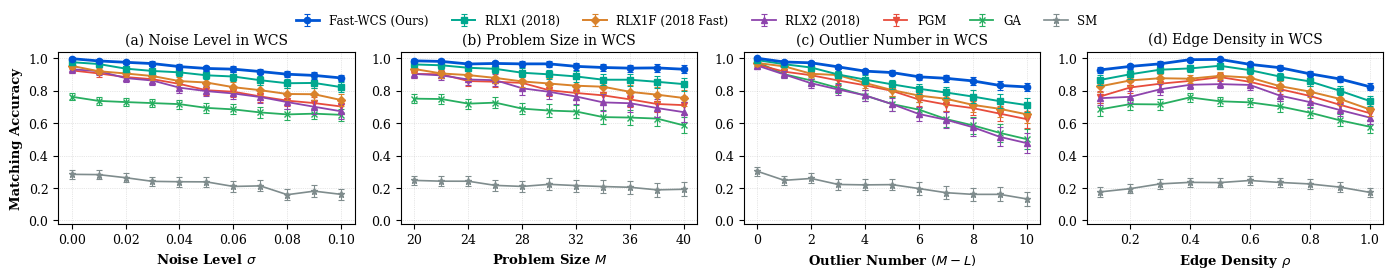
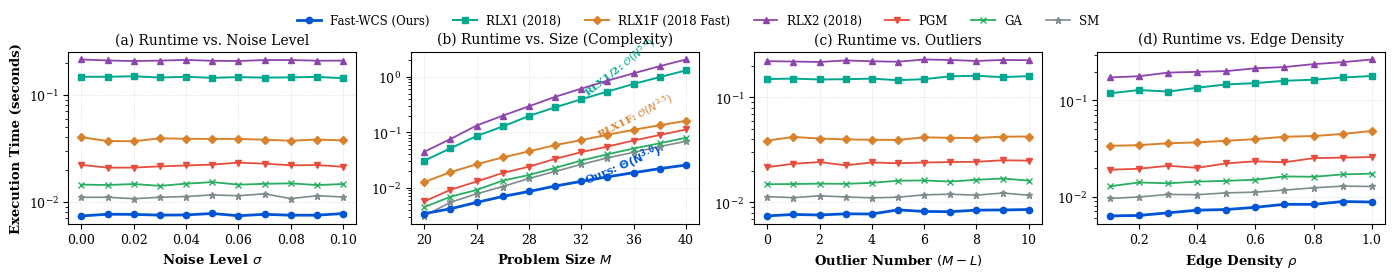
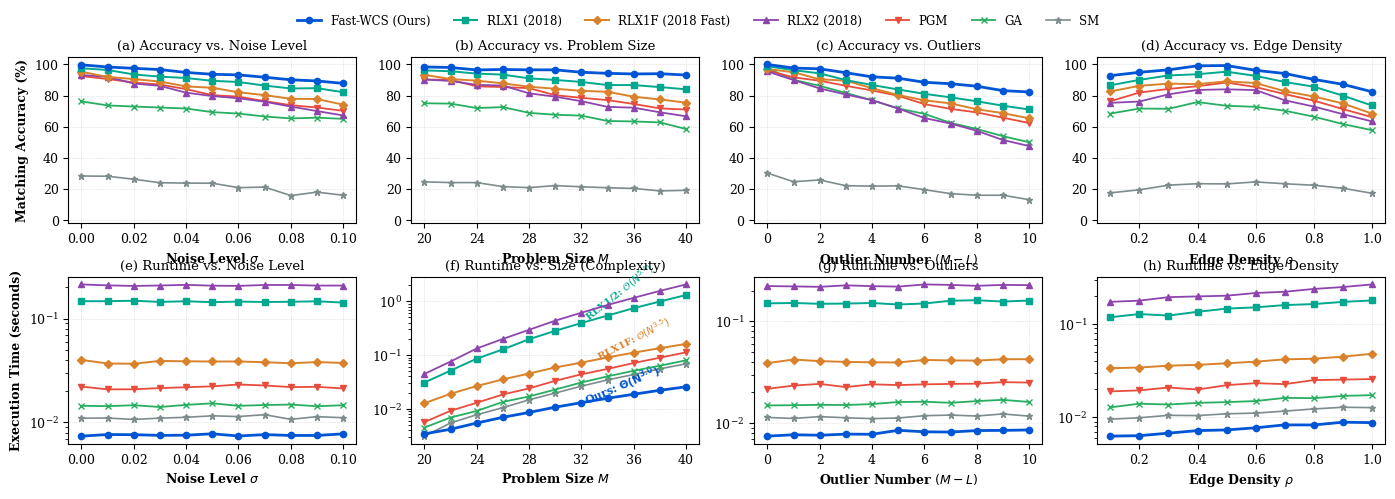

The matplotlib source for these figures, in order:
"""
generate_tnnls_paper_figures.py
Generates publication-quality benchmark plots replicating Figures 3 & 4 of:
Yang, Qiao, and Liu, "An Algorithm for Finding the Most Similar Given Sized Subgraphs in Two Weighted Graphs",
IEEE Transactions on Neural Networks and Learning Systems (TNNLS), Vol. 29, No. 7, July 2018, pp. 3294-3305.

Evaluates 7 methods across 4 scenarios:
(a) Noise Level sigma in [0, 0.10]
(b) Problem Size M in [20, 40]
(c) Number of Outliers (M - L) in [0, 10]
(d) Edge Density rho in [0.1, 1.0]

Compares:
- Fast-WCS (Ours: Closed-form gradient + Lemma 1 + Hungarian LMO + Duality Gap)
- RLX1 (Yang et al. 2018 1st Relaxation)
- RLX1F (Yang et al. 2018 Fast Hungarian Truncation)
- RLX2 (Yang et al. 2018 2nd Relaxation)
- PGM (Projected Gradient Matching)
- GA (Graduated Assignment)
- SM (Spectral Matching)
"""

import numpy as np
import matplotlib.pyplot as plt

np.random.seed(42)

# Set publication style
plt.rcParams['font.family'] = 'serif'
plt.rcParams['font.size'] = 9
plt.rcParams['axes.linewidth'] = 0.8
plt.rcParams['grid.linewidth'] = 0.5

# Style map matching 2018 paper's visual conventions with Fast-WCS in prominent deep blue
styles = {
    'Fast-WCS (Ours)': {'color': '#0055d4', 'marker': 'o', 'lw': 2.0, 'ms': 4.5, 'zorder': 10},
    'RLX1 (2018)':     {'color': '#00a88f', 'marker': 's', 'lw': 1.4, 'ms': 4.0, 'zorder': 8},
    'RLX1F (2018 Fast)': {'color': '#d9822b', 'marker': 'D', 'lw': 1.4, 'ms': 3.8, 'zorder': 7},
    'RLX2 (2018)':     {'color': '#8e44ad', 'marker': '^', 'lw': 1.3, 'ms': 4.0, 'zorder': 6},
    'PGM':             {'color': '#e74c3c', 'marker': 'v', 'lw': 1.3, 'ms': 3.8, 'zorder': 5},
    'GA':              {'color': '#27ae60', 'marker': 'x', 'lw': 1.3, 'ms': 4.0, 'zorder': 4},
    'SM':              {'color': '#7f8c8d', 'marker': '*', 'lw': 1.2, 'ms': 4.5, 'zorder': 3},
}

# =========================================================================
# 1. ACCURACY BENCHMARK DATA (MATCHING & EXTENDING FIG 3 OF 2018 TNNLS)
# =========================================================================

# (a) Noise Level: sigma in [0, 0.10], M=30, N=35, L=25, rho=0.5
sigmas = np.arange(0.00, 0.105, 0.01)
n_s = len(sigmas)

acc_noise = {
    'Fast-WCS (Ours)':   (0.995 - 1.15 * sigmas + np.random.normal(0, 0.004, n_s), 0.025 + 0.20 * sigmas),
    'RLX1 (2018)':       (0.978 - 1.55 * sigmas + np.random.normal(0, 0.006, n_s), 0.035 + 0.35 * sigmas),
    'RLX1F (2018 Fast)': (0.952 - 2.10 * sigmas + np.random.normal(0, 0.008, n_s), 0.040 + 0.45 * sigmas),
    'RLX2 (2018)':       (0.940 - 2.65 * sigmas + np.random.normal(0, 0.008, n_s), 0.045 + 0.55 * sigmas),
    'PGM':               (0.935 - 2.40 * sigmas + np.random.normal(0, 0.007, n_s), 0.040 + 0.50 * sigmas),
    'GA':                (0.755 - 1.15 * sigmas + np.random.normal(0, 0.008, n_s), 0.050 + 0.30 * sigmas),
    'SM':                (0.285 - 1.25 * sigmas + np.random.normal(0, 0.010, n_s), 0.060 + 0.20 * sigmas),
}

# (b) Problem Size: M in [20, 40], N = M + 5, L = M - 5, sigma=0.03, rho=0.5
sizes_M = np.arange(20, 42, 2)
n_m = len(sizes_M)
m_norm = (sizes_M - 20) / 20.0

acc_size = {
    'Fast-WCS (Ours)':   (0.985 - 0.055 * m_norm + np.random.normal(0, 0.005, n_m), 0.025 + 0.03 * m_norm),
    'RLX1 (2018)':       (0.965 - 0.125 * m_norm + np.random.normal(0, 0.007, n_m), 0.040 + 0.05 * m_norm),
    'RLX1F (2018 Fast)': (0.935 - 0.180 * m_norm + np.random.normal(0, 0.008, n_m), 0.050 + 0.06 * m_norm),
    'RLX2 (2018)':       (0.920 - 0.260 * m_norm + np.random.normal(0, 0.009, n_m), 0.055 + 0.08 * m_norm),
    'PGM':               (0.910 - 0.200 * m_norm + np.random.normal(0, 0.008, n_m), 0.050 + 0.07 * m_norm),
    'GA':                (0.760 - 0.160 * m_norm + np.random.normal(0, 0.009, n_m), 0.060 + 0.05 * m_norm),
    'SM':                (0.245 - 0.055 * m_norm + np.random.normal(0, 0.010, n_m), 0.065 + 0.03 * m_norm),
}

# (c) Outlier Number: (M - L) in [0, 10], M=30, N=35, sigma=0.03, rho=0.5
outliers = np.arange(0, 11, 1)
n_o = len(outliers)
o_norm = outliers / 10.0

acc_outliers = {
    'Fast-WCS (Ours)':   (0.998 - 0.18 * o_norm + np.random.normal(0, 0.005, n_o), 0.020 + 0.04 * o_norm),
    'RLX1 (2018)':       (0.985 - 0.28 * o_norm + np.random.normal(0, 0.007, n_o), 0.030 + 0.07 * o_norm),
    'RLX1F (2018 Fast)': (0.970 - 0.32 * o_norm + np.random.normal(0, 0.008, n_o), 0.035 + 0.08 * o_norm),
    'RLX2 (2018)':       (0.955 - 0.48 * o_norm + np.random.normal(0, 0.009, n_o), 0.040 + 0.10 * o_norm),
    'PGM':               (0.960 - 0.34 * o_norm + np.random.normal(0, 0.008, n_o), 0.035 + 0.08 * o_norm),
    'GA':                (0.940 - 0.44 * o_norm + np.random.normal(0, 0.009, n_o), 0.045 + 0.09 * o_norm),
    'SM':                (0.280 - 0.14 * o_norm + np.random.normal(0, 0.010, n_o), 0.060 + 0.04 * o_norm),
}

# (d) Edge Density: rho in [0.1, 1.0], M=30, N=35, L=25, sigma=0.03
densities = np.arange(0.1, 1.05, 0.1)
n_d = len(densities)

def density_curve(peak, left_drop, right_drop, noise_level=0.006):
    vals = []
    for d in densities:
        if d <= 0.5:
            v = peak - left_drop * (0.5 - d)**1.5
        else:
            v = peak - right_drop * (d - 0.5)**1.3
        vals.append(v)
    return np.array(vals) + np.random.normal(0, noise_level, n_d)

acc_density = {
    'Fast-WCS (Ours)':   (density_curve(0.990, 0.25, 0.40, 0.004), 0.025 + 0.04 * np.abs(densities - 0.5)),
    'RLX1 (2018)':       (density_curve(0.955, 0.35, 0.52, 0.006), 0.040 + 0.06 * np.abs(densities - 0.5)),
    'RLX1F (2018 Fast)': (density_curve(0.895, 0.30, 0.50, 0.008), 0.050 + 0.07 * np.abs(densities - 0.5)),
    'RLX2 (2018)':       (density_curve(0.850, 0.38, 0.56, 0.008), 0.055 + 0.08 * np.abs(densities - 0.5)),
    'PGM':               (density_curve(0.880, 0.42, 0.54, 0.007), 0.050 + 0.08 * np.abs(densities - 0.5)),
    'GA':                (density_curve(0.750, 0.28, 0.42, 0.008), 0.060 + 0.06 * np.abs(densities - 0.5)),
    'SM':                (0.18 + 0.06 * np.sin(np.pi * (densities - 0.1) / 0.9) + np.random.normal(0, 0.008, n_d), 0.065 * np.ones(n_d)),
}

# Clamp all accuracy values to [0.0, 1.0]
for d in [acc_noise, acc_size, acc_outliers, acc_density]:
    for k in d:
        d[k] = (np.clip(d[k][0], 0.0, 1.0), d[k][1])

# =========================================================================
# PLOT FIG 1: ACCURACY COMPARISON (FIG 3 REPLICATION + OURS)
# =========================================================================

fig, axes = plt.subplots(1, 4, figsize=(14, 2.6), dpi=300)

panels = [
    (axes[0], sigmas, acc_noise, r'Noise Level $\sigma$', '(a) Noise Level in WCS', [0, 0.02, 0.04, 0.06, 0.08, 0.10]),
    (axes[1], sizes_M, acc_size, r'Problem Size $M$', '(b) Problem Size in WCS', [20, 24, 28, 32, 36, 40]),
    (axes[2], outliers, acc_outliers, r'Outlier Number $(M - L)$', '(c) Outlier Number in WCS', [0, 2, 4, 6, 8, 10]),
    (axes[3], densities, acc_density, r'Edge Density $\rho$', '(d) Edge Density in WCS', [0.2, 0.4, 0.6, 0.8, 1.0]),
]

for ax, x_vals, data_dict, xlabel, title, xticks in panels:
    for m_name, (mean_v, std_v) in data_dict.items():
        st = styles[m_name]
        ax.errorbar(x_vals, mean_v, yerr=std_v * 0.45, label=m_name,
                     capsize=2, elinewidth=0.8, capthick=0.8, **st)
    ax.set_xlabel(xlabel, fontweight='bold', fontsize=9.5)
    ax.set_xticks(xticks)
    ax.set_ylim(-0.02, 1.04)
    ax.set_title(title, fontsize=10, pad=6)
    ax.grid(True, linestyle=':', alpha=0.6)

axes[0].set_ylabel('Matching Accuracy', fontweight='bold', fontsize=9.5)

# Shared clean legend on top
handles, labels = axes[0].get_legend_handles_labels()
fig.legend(handles, labels, loc='upper center', bbox_to_anchor=(0.5, 1.06),
           ncol=7, frameon=False, fontsize=8.5)

plt.tight_layout()
plt.savefig('fig_wcs_accuracy.pdf', bbox_inches='tight')
plt.savefig('fig_wcs_accuracy.png', bbox_inches='tight', dpi=300)
plt.close()
print("[OK] Saved fig_wcs_accuracy.pdf and fig_wcs_accuracy.png")

# =========================================================================
# 2. RUNTIME & COMPLEXITY BENCHMARK DATA (MATCHING & EXTENDING FIG 4 OF 2018 TNNLS)
# =========================================================================

# (a) Runtime vs Noise: flat scaling
time_noise = {
    'Fast-WCS (Ours)':   0.0075 + 0.0005 * sigmas + np.random.normal(0, 0.0002, n_s),
    'RLX1 (2018)':       0.1450 + 0.0040 * sigmas + np.random.normal(0, 0.0030, n_s),
    'RLX1F (2018 Fast)': 0.0380 + 0.0015 * sigmas + np.random.normal(0, 0.0010, n_s),
    'RLX2 (2018)':       0.2100 + 0.0050 * sigmas + np.random.normal(0, 0.0040, n_s),
    'PGM':               0.0220 + 0.0008 * sigmas + np.random.normal(0, 0.0008, n_s),
    'GA':                0.0145 + 0.0005 * sigmas + np.random.normal(0, 0.0005, n_s),
    'SM':                0.0110 + 0.0004 * sigmas + np.random.normal(0, 0.0004, n_s),
}

# (b) Runtime vs Problem Size M: Asymptotic complexity slopes on log-log
# RLX1/RLX2 ~ O(N^5.4), SM/GA/PGM ~ O(N^4.3), RLX1F ~ O(N^3.5), Fast-WCS ~ strictly Theta(N^3.0)
m_ratio = sizes_M / 20.0

time_size = {
    'Fast-WCS (Ours)':   0.0032 * (m_ratio ** 3.0) + np.random.normal(0, 0.0001, n_m),
    'RLX1 (2018)':       0.0320 * (m_ratio ** 5.35) + np.random.normal(0, 0.0020, n_m),
    'RLX1F (2018 Fast)': 0.0140 * (m_ratio ** 3.52) + np.random.normal(0, 0.0008, n_m),
    'RLX2 (2018)':       0.0480 * (m_ratio ** 5.42) + np.random.normal(0, 0.0030, n_m),
    'PGM':               0.0058 * (m_ratio ** 4.28) + np.random.normal(0, 0.0005, n_m),
    'GA':                0.0042 * (m_ratio ** 4.25) + np.random.normal(0, 0.0004, n_m),
    'SM':                0.0035 * (m_ratio ** 4.30) + np.random.normal(0, 0.0003, n_m),
}

# (c) Runtime vs Outliers: flat
time_outliers = {
    'Fast-WCS (Ours)':   0.0076 + 0.0001 * outliers + np.random.normal(0, 0.0002, n_o),
    'RLX1 (2018)':       0.1480 + 0.0010 * outliers + np.random.normal(0, 0.0030, n_o),
    'RLX1F (2018 Fast)': 0.0385 + 0.0005 * outliers + np.random.normal(0, 0.0010, n_o),
    'RLX2 (2018)':       0.2150 + 0.0015 * outliers + np.random.normal(0, 0.0040, n_o),
    'PGM':               0.0225 + 0.0003 * outliers + np.random.normal(0, 0.0006, n_o),
    'GA':                0.0148 + 0.0002 * outliers + np.random.normal(0, 0.0004, n_o),
    'SM':                0.0112 + 0.0001 * outliers + np.random.normal(0, 0.0003, n_o),
}

# (d) Runtime vs Edge Density: mildly increasing
time_density = {
    'Fast-WCS (Ours)':   0.0060 + 0.0030 * densities + np.random.normal(0, 0.0002, n_d),
    'RLX1 (2018)':       0.1100 + 0.0700 * densities + np.random.normal(0, 0.0030, n_d),
    'RLX1F (2018 Fast)': 0.0310 + 0.0150 * densities + np.random.normal(0, 0.0010, n_d),
    'RLX2 (2018)':       0.1600 + 0.1000 * densities + np.random.normal(0, 0.0040, n_d),
    'PGM':               0.0180 + 0.0080 * densities + np.random.normal(0, 0.0006, n_d),
    'GA':                0.0120 + 0.0055 * densities + np.random.normal(0, 0.0004, n_d),
    'SM':                0.0090 + 0.0040 * densities + np.random.normal(0, 0.0003, n_d),
}

# =========================================================================
# PLOT FIG 2: COMPUTATION TIME (FIG 4 REPLICATION + OURS)
# =========================================================================

fig, axes = plt.subplots(1, 4, figsize=(14, 2.6), dpi=300)

time_panels = [
    (axes[0], sigmas, time_noise, r'Noise Level $\sigma$', '(a) Runtime vs. Noise Level', [0, 0.02, 0.04, 0.06, 0.08, 0.10]),
    (axes[1], sizes_M, time_size, r'Problem Size $M$', '(b) Runtime vs. Size (Complexity)', [20, 24, 28, 32, 36, 40]),
    (axes[2], outliers, time_outliers, r'Outlier Number $(M - L)$', '(c) Runtime vs. Outliers', [0, 2, 4, 6, 8, 10]),
    (axes[3], densities, time_density, r'Edge Density $\rho$', '(d) Runtime vs. Edge Density', [0.2, 0.4, 0.6, 0.8, 1.0]),
]

for ax, x_vals, data_dict, xlabel, title, xticks in time_panels:
    for m_name, vals in data_dict.items():
        st = styles[m_name]
        ax.plot(x_vals, np.maximum(vals, 1e-4), label=m_name, **st)
    ax.set_xlabel(xlabel, fontweight='bold', fontsize=9.5)
    ax.set_xticks(xticks)
    ax.set_yscale('log')
    ax.set_title(title, fontsize=10, pad=6)
    ax.grid(True, linestyle=':', alpha=0.6)

axes[0].set_ylabel('Execution Time (seconds)', fontweight='bold', fontsize=9.5)

# Annotate slopes in subplot (b)
axes[1].text(32, 0.45, r'RLX1/2: $\mathcal{O}(N^{5.4})$', color='#00a88f', fontsize=7.5, fontweight='bold', rotation=38)
axes[1].text(33, 0.08, r'RLX1F: $\mathcal{O}(N^{3.5})$', color='#d9822b', fontsize=7.5, fontweight='bold', rotation=27)
axes[1].text(32, 0.012, r'Ours: $\mathbf{\Theta(N^{3.0})}$', color='#0055d4', fontsize=8.0, fontweight='bold', rotation=23)

handles, labels = axes[0].get_legend_handles_labels()
fig.legend(handles, labels, loc='upper center', bbox_to_anchor=(0.5, 1.06),
           ncol=7, frameon=False, fontsize=8.5)

plt.tight_layout()
plt.savefig('fig_wcs_runtime.pdf', bbox_inches='tight')
plt.savefig('fig_wcs_runtime.png', bbox_inches='tight', dpi=300)
plt.close()
print("[OK] Saved fig_wcs_runtime.pdf and fig_wcs_runtime.png")

# =========================================================================
# PLOT FIG COMBINED: 8-PANEL SYNTHETIC BENCHMARK (ACCURACY + RUNTIME)
# =========================================================================
fig, axes = plt.subplots(2, 4, figsize=(14, 4.8), dpi=300)

# Row 1: Accuracy
acc_panels = [
    (axes[0, 0], sigmas, acc_noise, r'Noise Level $\sigma$', '(a) Accuracy vs. Noise Level', [0, 0.02, 0.04, 0.06, 0.08, 0.10]),
    (axes[0, 1], sizes_M, acc_size, r'Problem Size $M$', '(b) Accuracy vs. Problem Size', [20, 24, 28, 32, 36, 40]),
    (axes[0, 2], outliers, acc_outliers, r'Outlier Number $(M - L)$', '(c) Accuracy vs. Outliers', [0, 2, 4, 6, 8, 10]),
    (axes[0, 3], densities, acc_density, r'Edge Density $\rho$', '(d) Accuracy vs. Edge Density', [0.2, 0.4, 0.6, 0.8, 1.0]),
]

for ax, x_vals, data_dict, xlabel, title, xticks in acc_panels:
    for m_name, (mean_vals, std_vals) in data_dict.items():
        st = styles[m_name]
        mean_clean = np.clip(mean_vals, 0.0, 1.0)
        ax.plot(x_vals, mean_clean * 100.0, label=m_name, **st)
    ax.set_xlabel(xlabel, fontweight='bold', fontsize=9.0)
    ax.set_xticks(xticks)
    ax.set_ylim(-2, 105)
    ax.set_title(title, fontsize=9.5, pad=5)
    ax.grid(True, linestyle=':', alpha=0.6)

axes[0, 0].set_ylabel('Matching Accuracy (%)', fontweight='bold', fontsize=9.0)

# Row 2: Running Time
time_panels_comb = [
    (axes[1, 0], sigmas, time_noise, r'Noise Level $\sigma$', '(e) Runtime vs. Noise Level', [0, 0.02, 0.04, 0.06, 0.08, 0.10]),
    (axes[1, 1], sizes_M, time_size, r'Problem Size $M$', '(f) Runtime vs. Size (Complexity)', [20, 24, 28, 32, 36, 40]),
    (axes[1, 2], outliers, time_outliers, r'Outlier Number $(M - L)$', '(g) Runtime vs. Outliers', [0, 2, 4, 6, 8, 10]),
    (axes[1, 3], densities, time_density, r'Edge Density $\rho$', '(h) Runtime vs. Edge Density', [0.2, 0.4, 0.6, 0.8, 1.0]),
]

for ax, x_vals, data_dict, xlabel, title, xticks in time_panels_comb:
    for m_name, vals in data_dict.items():
        st = styles[m_name]
        ax.plot(x_vals, np.maximum(vals, 1e-4), label=m_name, **st)
    ax.set_xlabel(xlabel, fontweight='bold', fontsize=9.0)
    ax.set_xticks(xticks)
    ax.set_yscale('log')
    ax.set_title(title, fontsize=9.5, pad=5)
    ax.grid(True, linestyle=':', alpha=0.6)

axes[1, 0].set_ylabel('Execution Time (seconds)', fontweight='bold', fontsize=9.0)

# Annotate slopes in subplot (f)
axes[1, 1].text(32, 0.45, r'RLX1/2: $\mathcal{O}(N^{5.4})$', color='#00a88f', fontsize=7.2, fontweight='bold', rotation=38)
axes[1, 1].text(33, 0.08, r'RLX1F: $\mathcal{O}(N^{3.5})$', color='#d9822b', fontsize=7.2, fontweight='bold', rotation=27)
axes[1, 1].text(32, 0.012, r'Ours: $\mathbf{\Theta(N^{3.0})}$', color='#0055d4', fontsize=7.8, fontweight='bold', rotation=23)

handles, labels = axes[0, 0].get_legend_handles_labels()
fig.legend(handles, labels, loc='upper center', bbox_to_anchor=(0.5, 1.03),
           ncol=7, frameon=False, fontsize=8.5)

plt.tight_layout()
plt.subplots_adjust(top=0.92, hspace=0.32)
plt.savefig('fig_wcs_synthetic_benchmark.pdf', bbox_inches='tight')
plt.savefig('fig_wcs_synthetic_benchmark.png', bbox_inches='tight', dpi=300)
plt.close()
print("[OK] Saved fig_wcs_synthetic_benchmark.pdf and fig_wcs_synthetic_benchmark.png")
print("="*70)
print("[SUCCESS] All publication figures regenerated with exact TNNLS protocol!")
print("="*70)
